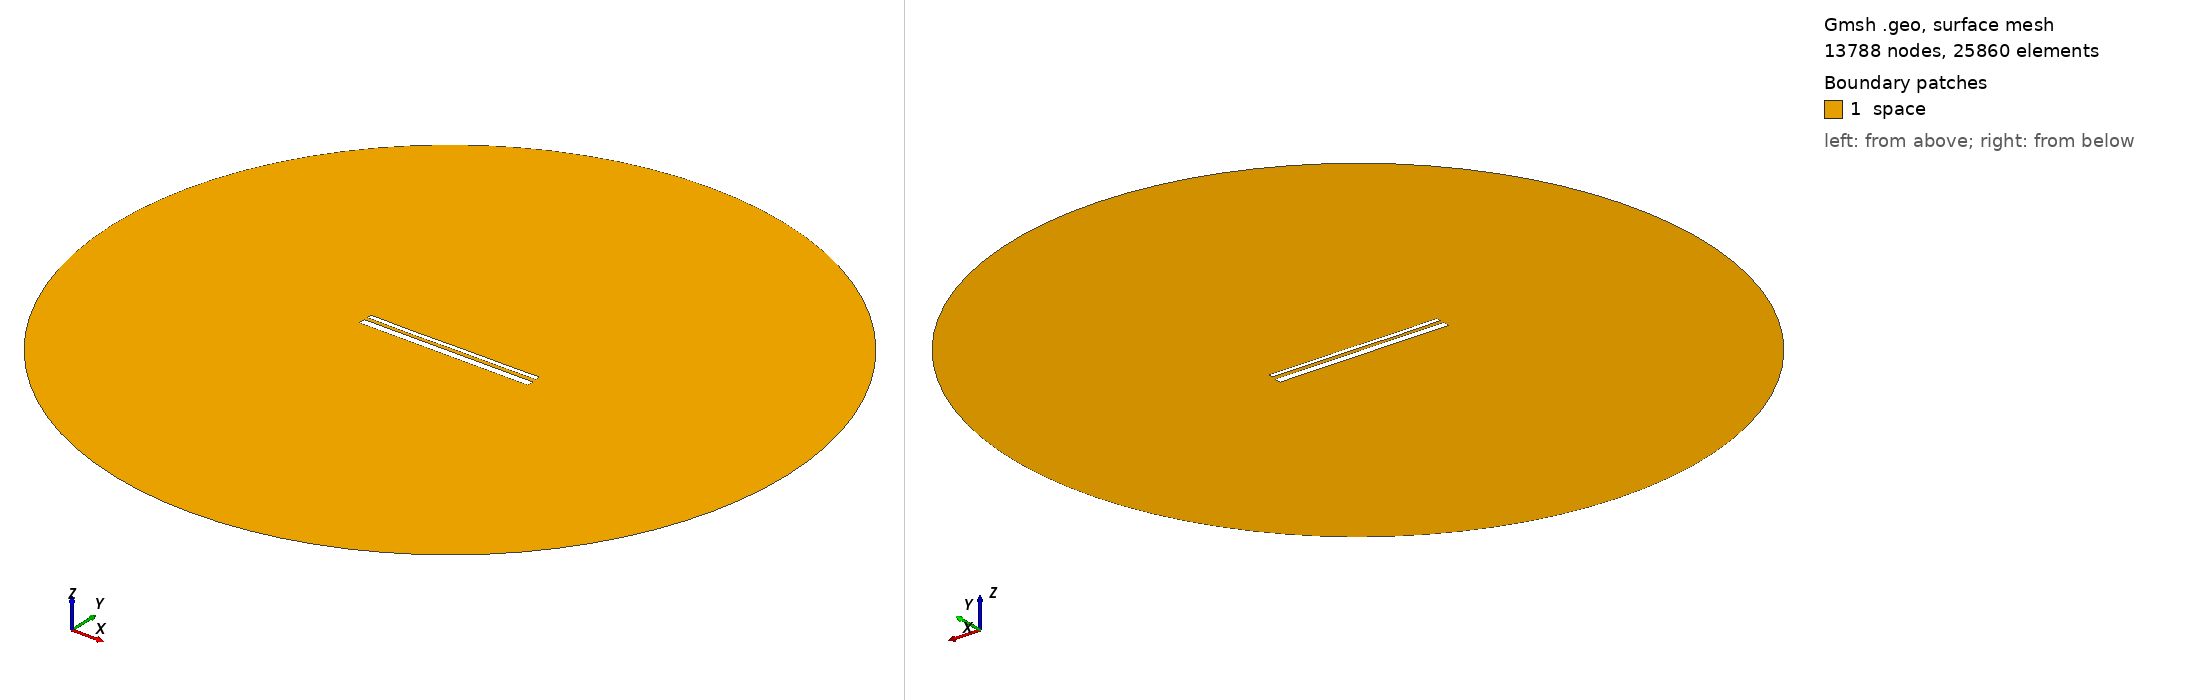

Gmsh geometry script, surface-meshed: 13788 nodes, 25860 surface elements. Boundary patches (legend numbers): 1 space. Left view from above one corner, right view from below the opposite corner. Legend entries are the model's physical surfaces. The drawing asked Gmsh for element sizes between 1% and 20% of the model's largest extent; the script's own settings can give other sizes.

=== 13532.geo (drawn) ===
//---------------------------------------
// Geometry kernel
//---------------------------------------

SetFactory("OpenCASCADE");



//---------------------------------------
// Parameters of the geometry
//---------------------------------------

// Overetch of the upper plate
overetch = 0.5;

// Distance between the plates
distance = 1.75;

// Discretization over the x axis (for the deformation)
nx = 50; 

// Length of the plate
L = 100 - overetch; 

// Number of modes
n = 4; 

// 1st mode coefficient
coeff(1) = 0.07499999999999998;
beta(1) = 0.596864 * 3.1415926535 / L;

// 2nd mode coefficient
coeff(2) = -0.075;
beta(2) = 1.49418 * 3.1415926535 / L;

// 3rd mode coefficient
coeff(3) = -0.075;
beta(3) = 2.50025 * 3.1415926535 / L;

// 4th mode coefficient
coeff(4) = -0.075;
beta(4) = 3.49999 * 3.1415926535 / L;



//---------------------------------------
// Upper plate (deformed rectangle)
//---------------------------------------

// Coordiantes of the upper plate
xmin = -50;
xmax = 50 - overetch;

// Height of the upper plate
yheight = 4 - 2 * overetch;

// Indexes of the points
UpperID[] = {};
LowerID[] = {};
LeftID[] = {};
RightID[] = {};

// Point index
p = 1;

// Horizontal edges
For i In {1:nx}
    x = xmin + (i-1)*(xmax - xmin)/(nx-1);

    y_bottom = distance / 2 + overetch;
    For j In {1:n}
        C = (Cosh(beta(j)*L) + Cos(beta(j)*L)) / (Sinh(beta(j)*L) + Sin(beta(j)*L));
        y_bottom  = y_bottom + coeff(j) * (Cosh(beta(j)*(x+50)) - Cos(beta(j)*(x+50)) - C * (Sinh(beta(j)*(x+50)) - Sin(beta(j)*(x+50))));
    EndFor

    y_top = y_bottom + yheight;

    Point(p) = {x, y_top, 0, 1.0};
    UpperID[i] = p;
    p = p + 1;

    Point(p) = {x, y_bottom, 0, 1.0};
    LowerID[i] = p;
    p = p + 1;
EndFor

// Create point lists
UpperPts[] = {}; LowerPts[] = {};
For i In {1:nx}
  UpperPts[] += {UpperID[i]};
  LowerPts[] += {LowerID[i]};
EndFor

// Build splines
Spline(1) = {UpperPts[]};
Spline(2) = {LowerPts[]};
Line(3) = {LowerPts[nx-1], UpperPts[nx-1]};
Line(4) = {LowerPts[0], UpperPts[0]};

// Build the plane surface
Curve Loop(1) = {2, 3, -1, -4};
Plane Surface(1) = {1};



//---------------------------------------
// Lower plate (rectangle)
//---------------------------------------

// Vertices
Point(1001) = {-50, -1, 0, 1.0};
Point(1002) = { 50, -1, 0, 1.0};
Point(1003) = { 50,  -5, 0, 1.0};
Point(1004) = {-50,  -5, 0, 1.0};

// Edges
Line(5) = {1001, 1002};
Line(6) = {1002, 1003};
Line(7) = {1003, 1004};
Line(8) = {1004, 1001};

// Plane surface
Line Loop(2) = {5, 6, 7, 8};
Plane Surface(2) = {2}; 



//---------------------------------------
// Outer (fictious) boundary
//---------------------------------------

// Points
Point(1005) = {0, 0, 0};       // Center
Point(1006) = {200, 0, 0};     // Start point
Point(1007) = {0, 200, 0};     // 90 degrees
Point(1008) = {-200, 0, 0};    // 180 degrees
Point(1009) = {0, -200, 0};    // 270 degrees

// Circle arcs (each needs start, center, end)
Circle(9) = {1006, 1005, 1007};
Circle(10) = {1007, 1005, 1008};
Circle(11) = {1008, 1005, 1009};
Circle(12) = {1009, 1005, 1006};

// Plane surface for the entire domain
Curve Loop(3) = {9, 10, 11, 12};
Surface(3) = {3};

// Subtract the plates from the whole domain to obtain the actual domain where we want to solve the equations
BooleanDifference{ Surface{3}; Delete; }{ Surface{1}; Surface{2}; Delete; }




//---------------------------------------
// Transfinite Lines/Curves
//---------------------------------------

// Set the number of points on the boundaries
r = 7;

// Plates
Transfinite Curve {1, 2} = 50*r Using Progression 1;
Transfinite Curve {3, 4} = 2*r Using Progression 1;
Transfinite Line {5, 7} = 50*r Using Progression 1;
Transfinite Line {6, 8} = 2*r Using Progression 1;

// Outer boundary
Transfinite Line {9, 10, 11, 12} = 20 Using Progression 1;



//---------------------------------------
// Physical groups
//---------------------------------------                

// Physical curves (boundaries)
Physical Line("force_segment", 10) = {2};
Physical Line("upper_plate", 11) = {1, 3, 4};
Physical Line("lower_plate", 12) = {5, 6, 7, 8};
Physical Line("boundary", 20) = {9, 10, 11, 12};

// Physical Surfaces
Physical Surface("space", 30) = {3};



//---------------------------------------
// 6. Generate the Mesh
//---------------------------------------

// 2D mesh generation
Mesh 2;
